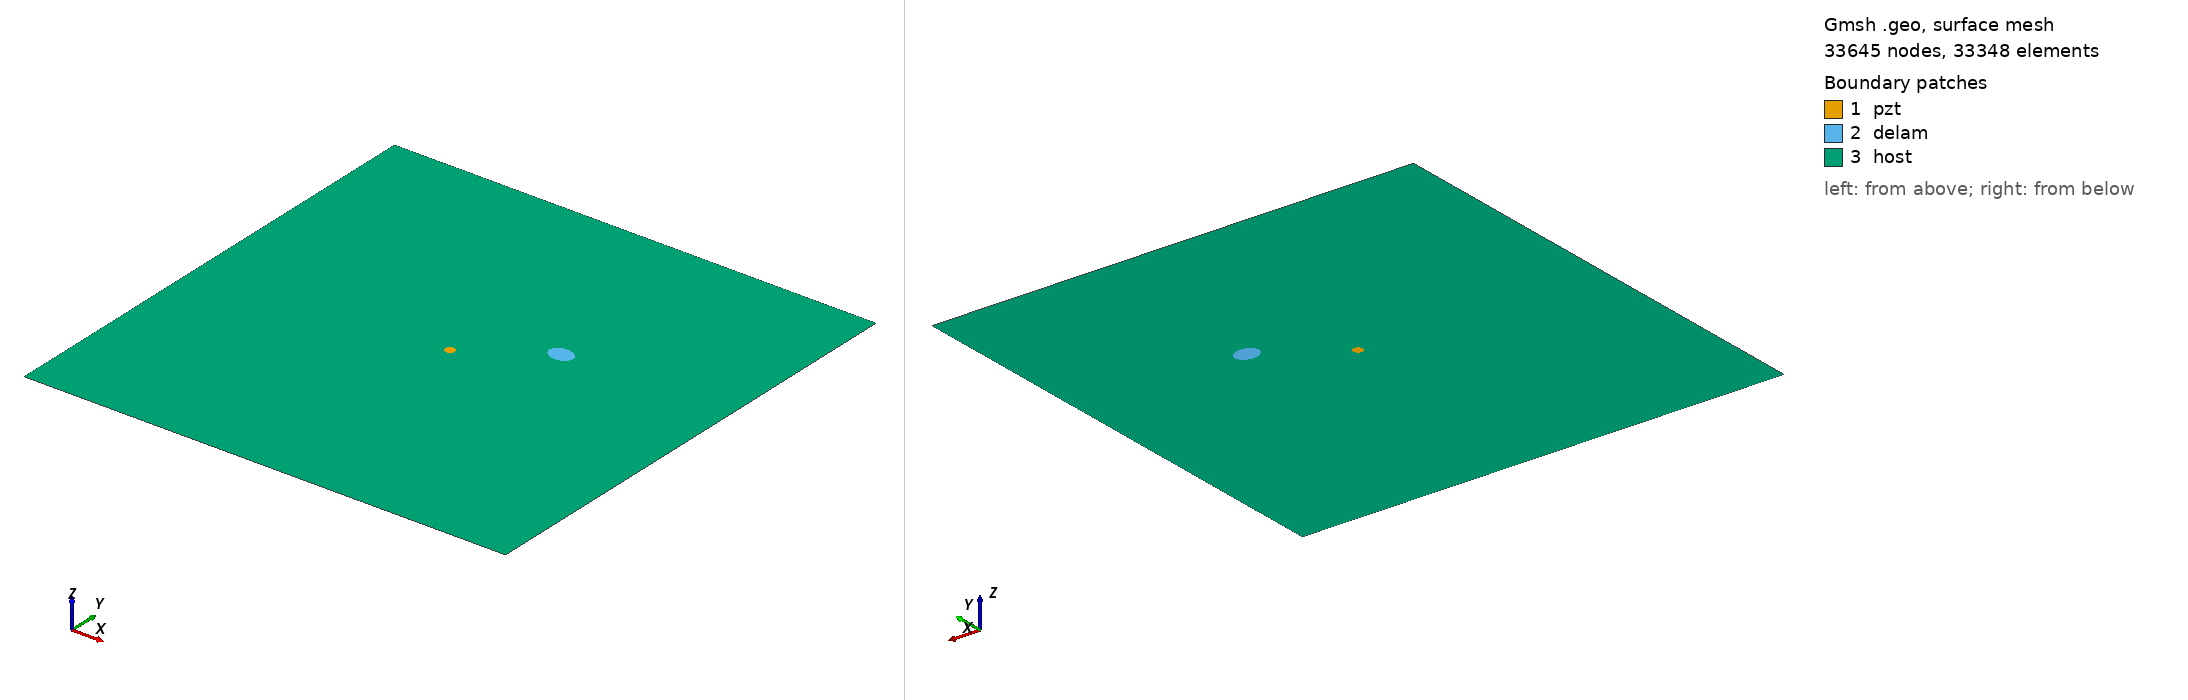

Gmsh geometry script, surface-meshed: 33645 nodes, 33348 surface elements. Boundary patches (legend numbers): 1 pzt, 2 delam, 3 host. Left view from above one corner, right view from below the opposite corner. Legend entries are the model's physical surfaces. The drawing asked Gmsh for element sizes between 1% and 20% of the model's largest extent; the script's own settings can give other sizes.

=== m1_rand_single_delam_82.geo (drawn) ===
SetFactory("OpenCASCADE");
L=0.500000; 
W=0.500000; 
a=0.012792; 
b=0.009623; 
x=0.326982; 
y=0.299908; 
alpha=0.963230 *Pi; 
r=0.005000; 
xpzt=0.250000; 
ypzt=0.250000; 
//+
Point(1) = {0, 0, 0, 1.0};
//+
Point(2) = {L, 0, 0, 1.0};
//+
Point(3) = {L, W, 0, 1.0};
//+
Point(4) = {0, W, 0, 1.0};
//+
Line(1) = {1, 2};
//+
Line(2) = {2, 3};
//+
Line(3) = {3, 4};
//+
Line(4) = {4, 1};
//+
Circle(5) = {xpzt, ypzt, -0, r, 0, 2*Pi};
//+
Ellipse(6) = {x, y, -0, a, b, 0, 2*Pi};
//+
Rotate {{0, 0, 1}, {x, y, 0}, alpha} {
  Curve{6}; 
}
//+
Curve Loop(1) = {4, 1, 2, 3};
//+
Curve Loop(2) = {6};
//+
Curve Loop(3) = {5};
//+
Curve Loop(4) = {6};
//+
Curve Loop(5) = {5};
//+
Plane Surface(1) = {5};
//+
Plane Surface(2) = {4};
//+
Plane Surface(3) = {1, 2, 3};
//+
Point(9) = {xpzt, ypzt, 0, 1.0};
//+
Point{9} In Surface {1};// mesh node at centre of pzt
//+
Physical Surface("pzt") = {1};
//+
Physical Surface("delam") = {2};
//+
Physical Surface("host") = {3};

Mesh.Algorithm = 6; // Frontal
Mesh.CharacteristicLengthFactor = 0.068000;
Mesh.CharacteristicLengthMin = 0.001000;
Mesh.CharacteristicLengthMax = 0.200000;
Mesh.RecombineAll = 1; // Apply recombination algorithm
Mesh.SubdivisionAlgorithm = 1; // 1: all quadrangles
Mesh.Smoothing = 1;
